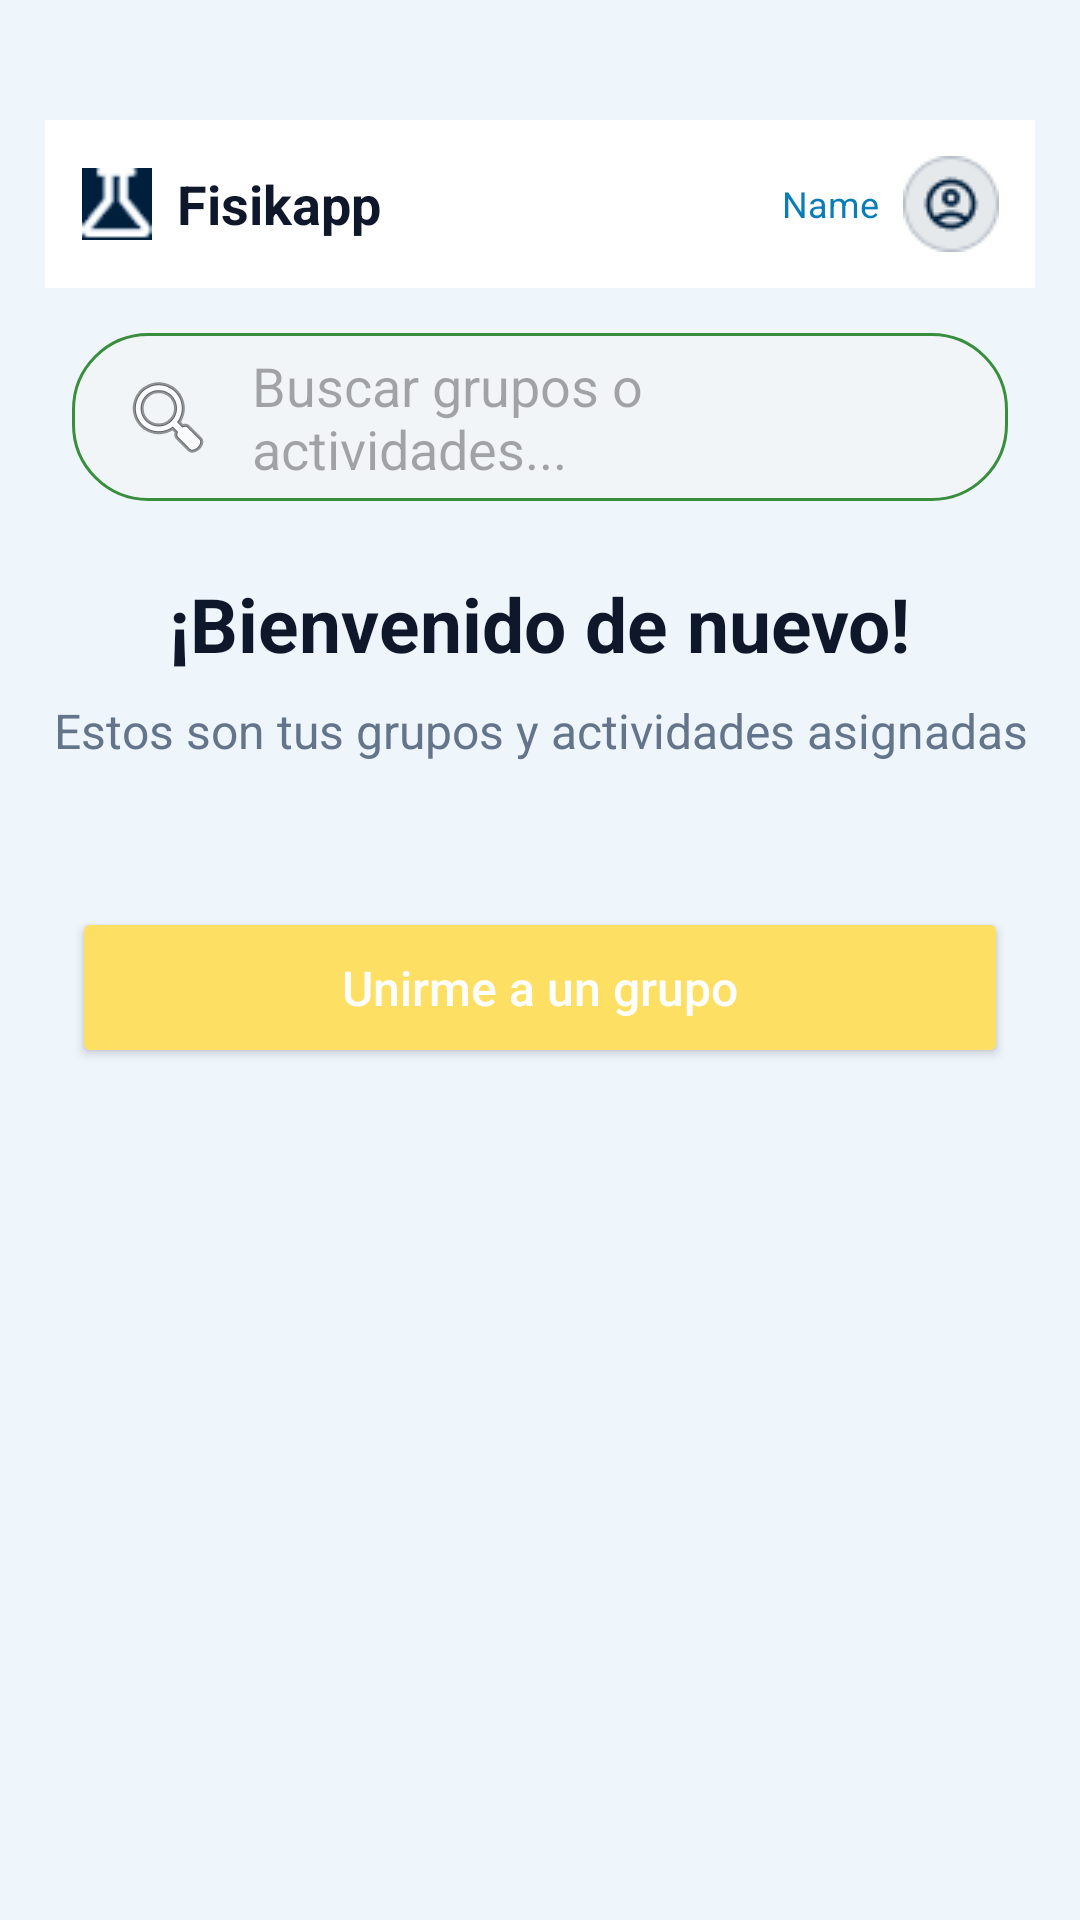

Write the Android layout XML for this screen, with the resource values it uses.
<!-- AndroidManifest.xml: application theme Theme.App.Splash -->
<!-- res/layout/activity_dashboard.xml -->
<?xml version="1.0" encoding="utf-8"?>
<ScrollView xmlns:android="http://schemas.android.com/apk/res/android"
    xmlns:app="http://schemas.android.com/apk/res-auto"
    xmlns:tools="http://schemas.android.com/tools"
    android:layout_width="match_parent"
    android:layout_height="match_parent"
    android:background="#EEF5FB"
    tools:context=".ui.AccesoAlSistema.Dashboard">

    <LinearLayout
        android:layout_width="match_parent"
        android:layout_height="wrap_content"
        android:orientation="vertical"
        >

        <View
            android:layout_width="match_parent"
            android:layout_height="25dp"/>

        
        <LinearLayout
            android:layout_width="match_parent"
            android:layout_height="wrap_content"
            android:background="@color/white"
            android:gravity="center_vertical"
            android:layout_margin="15dp"
            android:orientation="horizontal"
            android:padding="12dp">

            <ImageView
                android:layout_width="24dp"
                android:layout_height="24dp"
                android:src="@drawable/iconofisik"
                />

            <TextView
                android:layout_width="0dp"
                android:layout_height="wrap_content"
                android:layout_marginStart="8dp"
                android:layout_weight="1"
                android:text="Fisikapp"
                android:textColor="@color/colorPrimario"
                android:textSize="18sp"
                android:textStyle="bold" />

            <TextView
                android:id="@+id/tvNombreUsuarioBarra"
                android:layout_width="wrap_content"
                android:layout_height="wrap_content"
                android:layout_marginEnd="8dp"
                android:text="Name"
                android:textColor="#0A7DB6"
                android:textSize="12sp" />

            <ImageView
                android:id="@+id/imgcerrar_sesion"
                android:layout_width="32dp"
                android:layout_height="32dp"
                android:src="@drawable/iconousuario" />
        </LinearLayout>

        
        <EditText
            android:id="@+id/edtBuscar"
            android:layout_width="match_parent"
            android:layout_height="56dp"
            android:background="@drawable/edittext_redondo2"
            android:drawableStart="@android:drawable/ic_menu_search"
            android:drawablePadding="12dp"
            android:hint="Buscar grupos o actividades..."
            android:paddingStart="16dp"
            android:paddingEnd="16dp"
            android:layout_marginHorizontal="24dp"/>

        

        <TextView
            android:id="@+id/txtLaboratorio"
            android:layout_width="wrap_content"
            android:layout_height="wrap_content"
            android:layout_marginTop="24dp"
            android:layout_gravity="center"
            android:text="¡Bienvenido de nuevo!"
            android:textColor="@color/colorPrimario"
            android:textSize="25sp"
            android:textStyle="bold" />

        <TextView
            android:id="@+id/tvSubtituloDashboard"
            android:layout_width="wrap_content"
            android:layout_height="wrap_content"
            android:layout_marginTop="8dp"
            android:layout_gravity="center"
            android:text="Estos son tus grupos y actividades asignadas"
            android:textColor="#64748B"
            android:textSize="16sp"
            android:textAlignment="center" />

        <TextView
            android:id="@+id/tvEstadoVacio"
            android:layout_width="match_parent"
            android:layout_height="wrap_content"
            android:layout_marginTop="24dp"
            android:layout_marginHorizontal="24dp"
            android:text="Cargando tus grupos..."
            android:textAlignment="center"
            android:textColor="#64748B"
            android:textSize="15sp"
            android:visibility="gone" />

        <include
            android:id="@+id/stateDashboardGrupos"
            layout="@layout/view_content_state" />

        
        <androidx.recyclerview.widget.RecyclerView
            android:id="@+id/tarjeta"
            android:layout_width="match_parent"
            android:layout_height="wrap_content"
            android:nestedScrollingEnabled="false"/>


        <Button
            android:id="@+id/btemp"
            android:layout_width="match_parent"
            android:layout_height="wrap_content"
            android:layout_marginTop="48dp"
            android:backgroundTint="#FDDF64"
            android:padding="16dp"
            android:text="Unirme a un grupo"
            android:textAllCaps="false"
            android:textColor="@color/white"
            android:textSize="16sp"
            app:cornerRadius="12dp"
            android:layout_marginHorizontal="24dp"/>
    </LinearLayout>

</ScrollView>
<!-- res/layout/view_content_state.xml (included above) -->
<?xml version="1.0" encoding="utf-8"?>
<LinearLayout xmlns:android="http://schemas.android.com/apk/res/android"
    android:id="@+id/layoutContentState"
    android:layout_width="match_parent"
    android:layout_height="wrap_content"
    android:gravity="center"
    android:orientation="vertical"
    android:padding="24dp"
    android:visibility="gone">

    <ProgressBar
        android:id="@+id/progressContentState"
        android:layout_width="42dp"
        android:layout_height="42dp"
        android:visibility="gone" />

    <TextView
        android:id="@+id/tvContentStateTitle"
        android:layout_width="match_parent"
        android:layout_height="wrap_content"
        android:layout_marginTop="14dp"
        android:gravity="center"
        android:text="Cargando..."
        android:textColor="#001B6B"
        android:textSize="17sp"
        android:textStyle="bold" />

    <TextView
        android:id="@+id/tvContentStateMessage"
        android:layout_width="match_parent"
        android:layout_height="wrap_content"
        android:layout_marginTop="8dp"
        android:gravity="center"
        android:text="Por favor espera."
        android:textColor="#64748B"
        android:textSize="14sp" />

    <Button
        android:id="@+id/btnContentStateRetry"
        android:layout_width="wrap_content"
        android:layout_height="wrap_content"
        android:layout_marginTop="18dp"
        android:backgroundTint="#001B6B"
        android:text="Reintentar"
        android:textAllCaps="false"
        android:textColor="@android:color/white"
        android:visibility="gone" />

</LinearLayout>
<!-- resources referenced by this layout -->
<resources>
  <color name="colorPrimario">#0F172A</color>
  <color name="white">#FFFFFFFF</color>
  <!-- drawable edittext_redondo2 (drawable) -->
  <shape xmlns:android="http://schemas.android.com/apk/res/android">
  
      <solid android:color="@color/gs"/>
  
      <corners android:radius="25dp"/>
  
      <stroke
          android:width="1dp"
          android:color="#388E3C"/>
  
  </shape>
  <!-- drawable iconofisik: png bitmap (drawable, 1351 bytes) -->
  <!-- drawable iconousuario: png bitmap (drawable, 1497 bytes) -->
  <!-- drawable tubo: png bitmap (drawable, 1355 bytes) -->
  <style name="Theme.App.Splash" parent="Theme.Material3.DayNight.NoActionBar">
          
          <item name="android:windowBackground">@color/colorScreenCompany</item>
      </style>
  <color name="gs">#81F5F5F5</color>
  <color name="colorScreenCompany">#0D1A52</color>
</resources>
